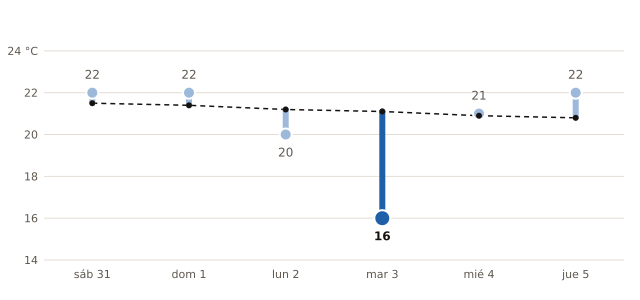

Source data for this figure (header and first rows):
fecha, máxima_prevista_C, máxima_normal_1991_2020_C
2026-10-31, 22, 21.5
2026-11-01, 22, 21.4
2026-11-02, 20, 21.2
2026-11-03, 16, 21.1
2026-11-04, 21, 20.9
2026-11-05, 22, 20.8
